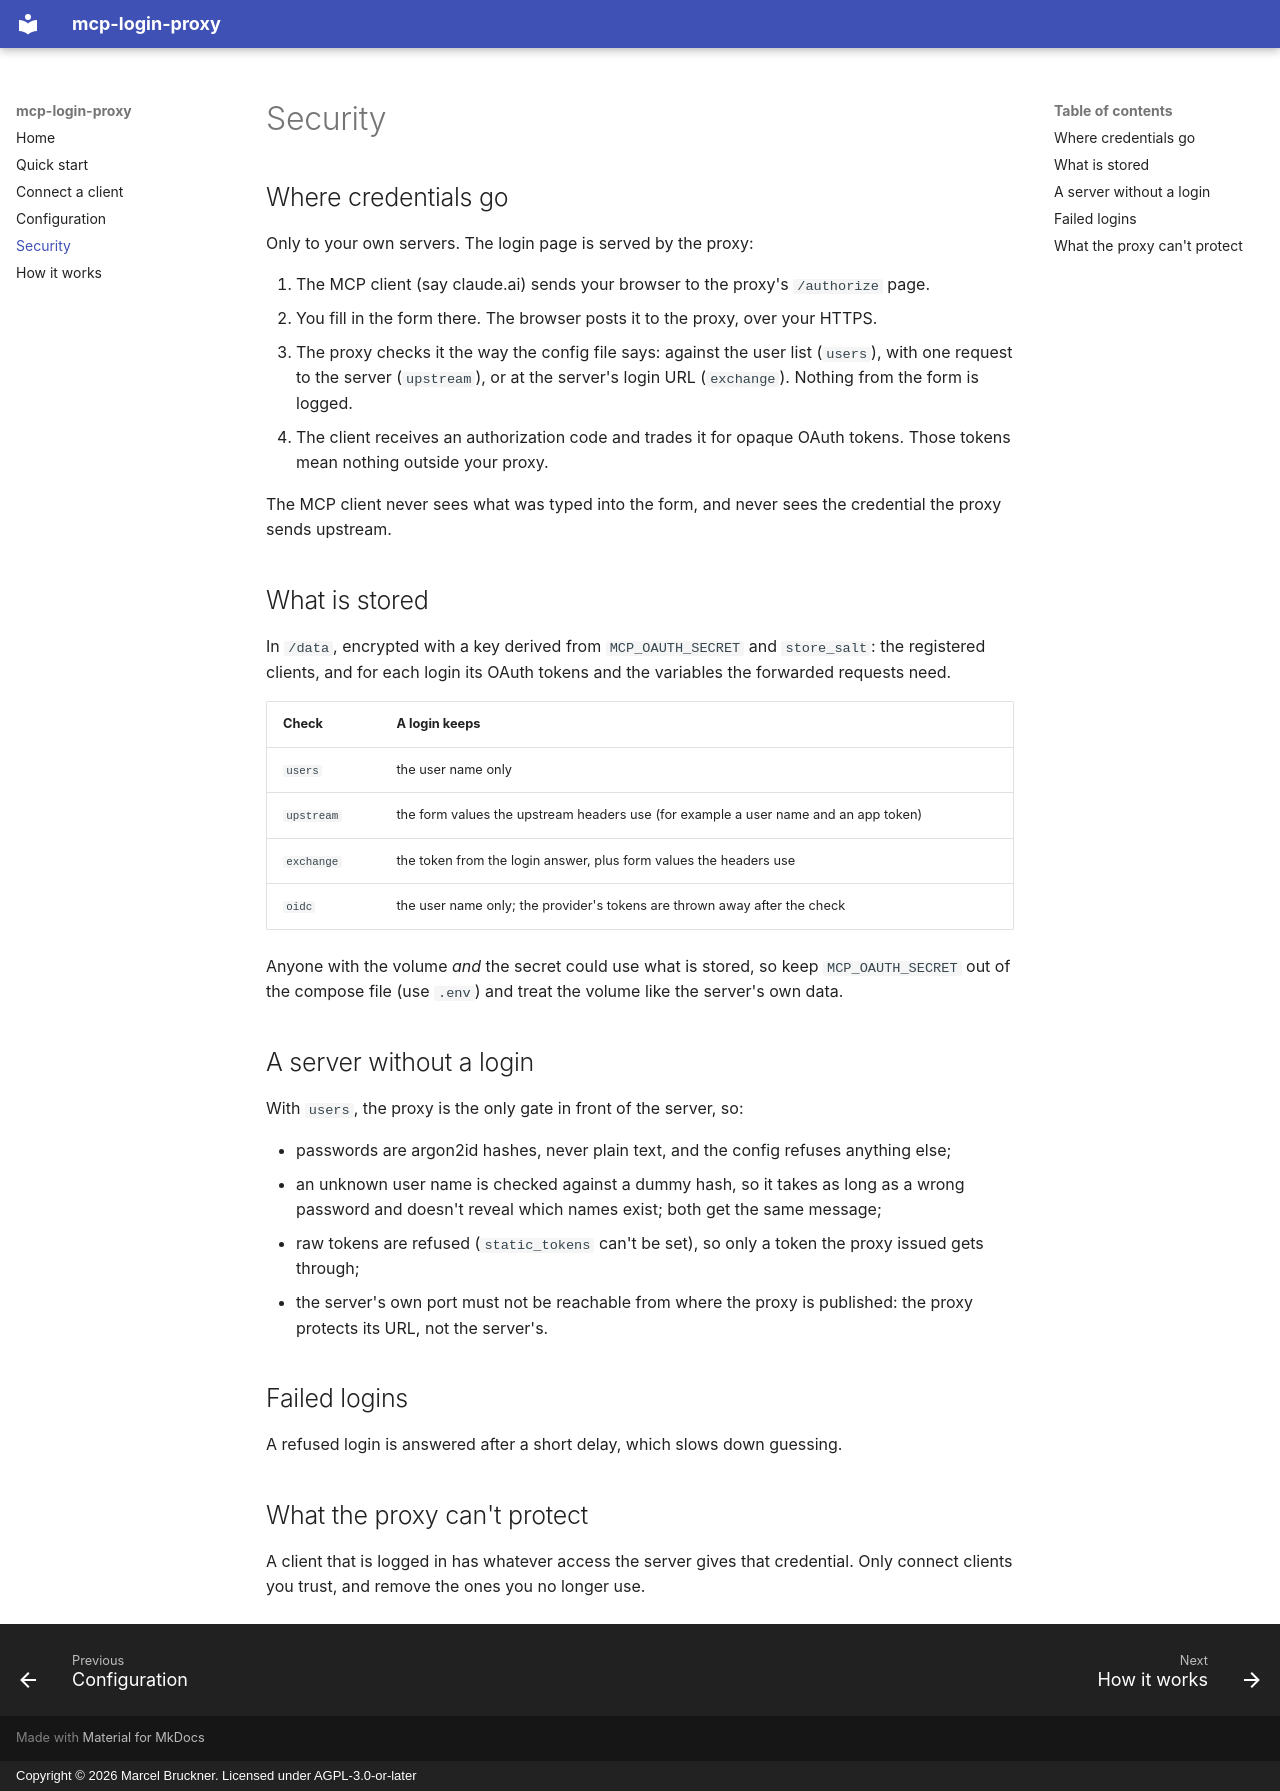

repository: Marceltov/mcp-login-proxy · page: security/index.html · generator: mkdocs · copyright: Copyright © 2026 Marcel Bruckner. Licensed under AGPL-3.0-or-later

# Security

## Where credentials go

Only to your own servers. The login page is served by the proxy:

1. The MCP client (say claude.ai) sends your browser to the proxy's `/authorize` page.
2. You fill in the form there. The browser posts it to the proxy, over your HTTPS.
3. The proxy checks it the way the config file says: against the user list (`users`), with one request to the server (`upstream`), or at the server's login URL (`exchange`). Nothing from the form is logged.
4. The client receives an authorization code and trades it for opaque OAuth tokens. Those tokens mean nothing outside your proxy.

The MCP client never sees what was typed into the form, and never sees the credential the proxy sends upstream.

## What is stored

In `/data`, encrypted with a key derived from `MCP_OAUTH_SECRET` and `store_salt`: the registered clients, and for each login its OAuth tokens and the variables the forwarded requests need.

| Check | A login keeps |
|---|---|
| `users` | the user name only |
| `upstream` | the form values the upstream headers use (for example a user name and an app token) |
| `exchange` | the token from the login answer, plus form values the headers use |
| `oidc` | the user name only; the provider's tokens are thrown away after the check |

Anyone with the volume *and* the secret could use what is stored, so keep `MCP_OAUTH_SECRET` out of the compose file (use `.env`) and treat the volume like the server's own data.

## A server without a login

With `users`, the proxy is the only gate in front of the server, so:

- passwords are argon2id hashes, never plain text, and the config refuses anything else;
- an unknown user name is checked against a dummy hash, so it takes as long as a wrong password and doesn't reveal which names exist; both get the same message;
- raw tokens are refused (`static_tokens` can't be set), so only a token the proxy issued gets through;
- the server's own port must not be reachable from where the proxy is published: the proxy protects its URL, not the server's.

## Failed logins

A refused login is answered after a short delay, which slows down guessing.

## What the proxy can't protect

A client that is logged in has whatever access the server gives that credential. Only connect clients you trust, and remove the ones you no longer use.
